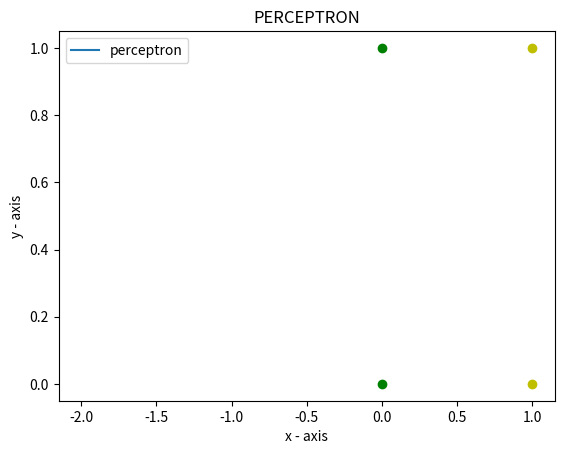

Python code for this plot:

w=[0,0,0]
classes = [[[0,0],[0,1]], [[1,0],[1,1]]]
ro=1



def dotProduct(wv,fv,c):
    if c==2:
        fv=[-v for v in fv]
    res=0
    for i,j in zip(wv, fv):
        res+=i*j
    return res

def newWeight(wv,fv,c,ro):
    if c==2:
        fv=[-v for v in fv]
    newWV=[w+(ro*v) for w,v in zip(wv,fv)]
    return newWV

wv=[]
counter =0
wv.append(w)
while counter < len(classes[0])+len(classes[1]) +1:
    print("streak",counter)
    for c in range(len(classes)):
        for fv in classes[c]:
            if len(fv)<len(w):
                fv.append(1)

            if dotProduct(w,fv,c+1)<=0:
                w=newWeight(w,fv,c+1,ro)
                wv.append(w)
                counter=0 
    counter+=1
print(wv)


import matplotlib.pyplot as plt

fv_counter=0
color=['g','y']
for c in range(len(classes)):
    for fv in classes[c]:
        fv_counter+=1
        plt.plot(fv[0],fv[1],f'{color[c]}o')
        # plt.plot(fv[0],fv[1],f'{col[c]}o', label=f"F.V{fv_counter}")

plt.plot(w[0],w[1],label="perceptron")

plt.xlabel('x - axis')
plt.ylabel('y - axis')

plt.title('PERCEPTRON')

# show a legend on the plot
plt.legend()
# function to show the plot
plt.show()
